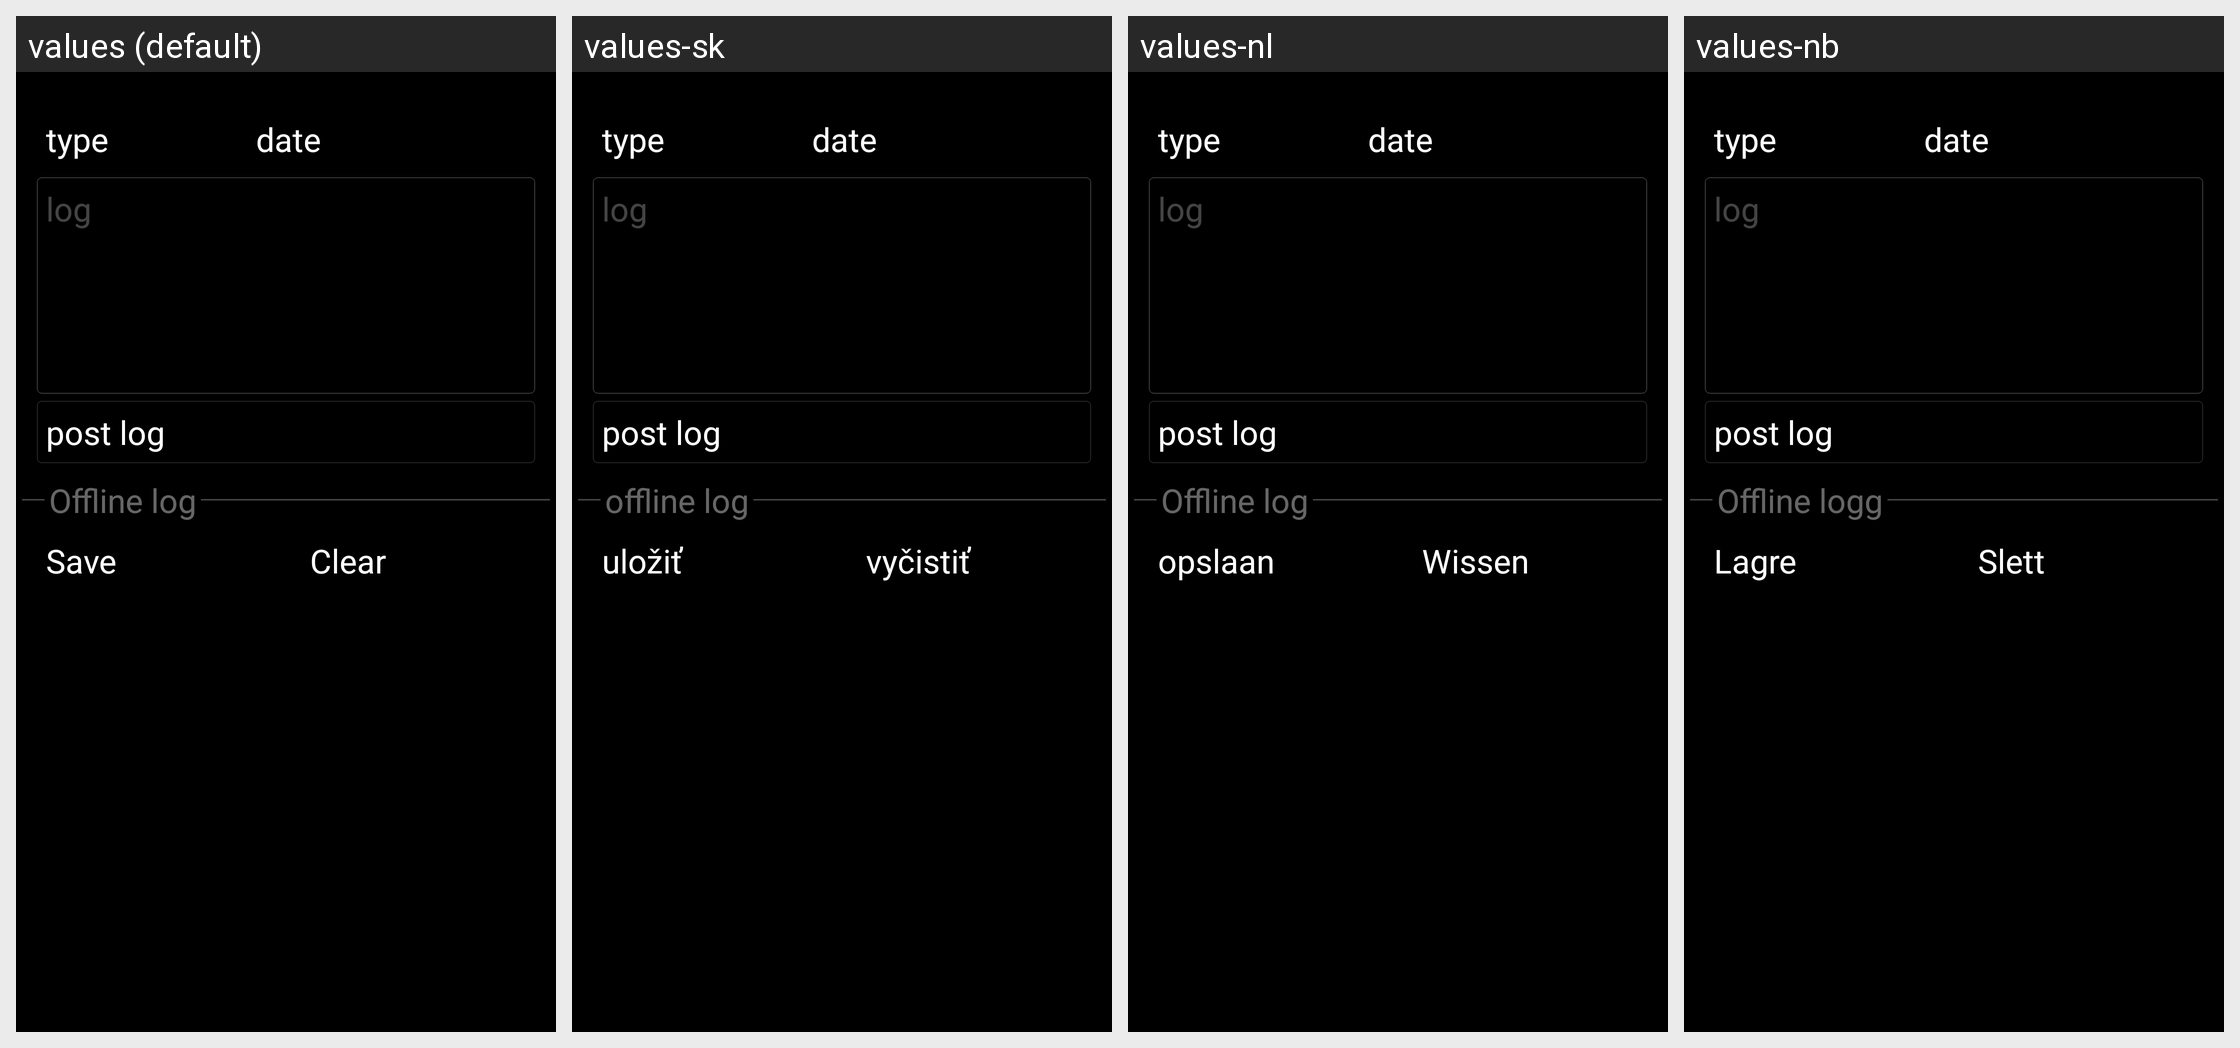

Here is an Android app screen in its default locale and in the app's own translations. Write out the translated-string differences for the strings that appear on this screen.
Android screen res/layout/visit_dark.xml rendered under 4 locales, left to right: values (default), values-sk, values-nl, values-nb. Device: Nexus 5 (rendered at 1080×1920; each locale shown at half size, 540×960, under a caption strip naming it); theme cgeo.
Other locales in the repository, not shown: values-cs, values-da, values-de, values-es, values-fr, values-hu, values-ja, values-pl, values-pt, values-sv.
Strings drawn on this screen, with the default value and each locale's value (text and hints the layout hard-codes, and strings that could not be matched under every locale, appear in the picture but are not listed):

cache_log_offline
  values: Offline log
  values-sk: offline log
  values-nl: Offline log
  values-nb: Offline logg

log_save
  values: Save
  values-sk: uložiť
  values-nl: opslaan
  values-nb: Lagre

log_clear
  values: Clear
  values-sk: vyčistiť
  values-nl: Wissen
  values-nb: Slett
